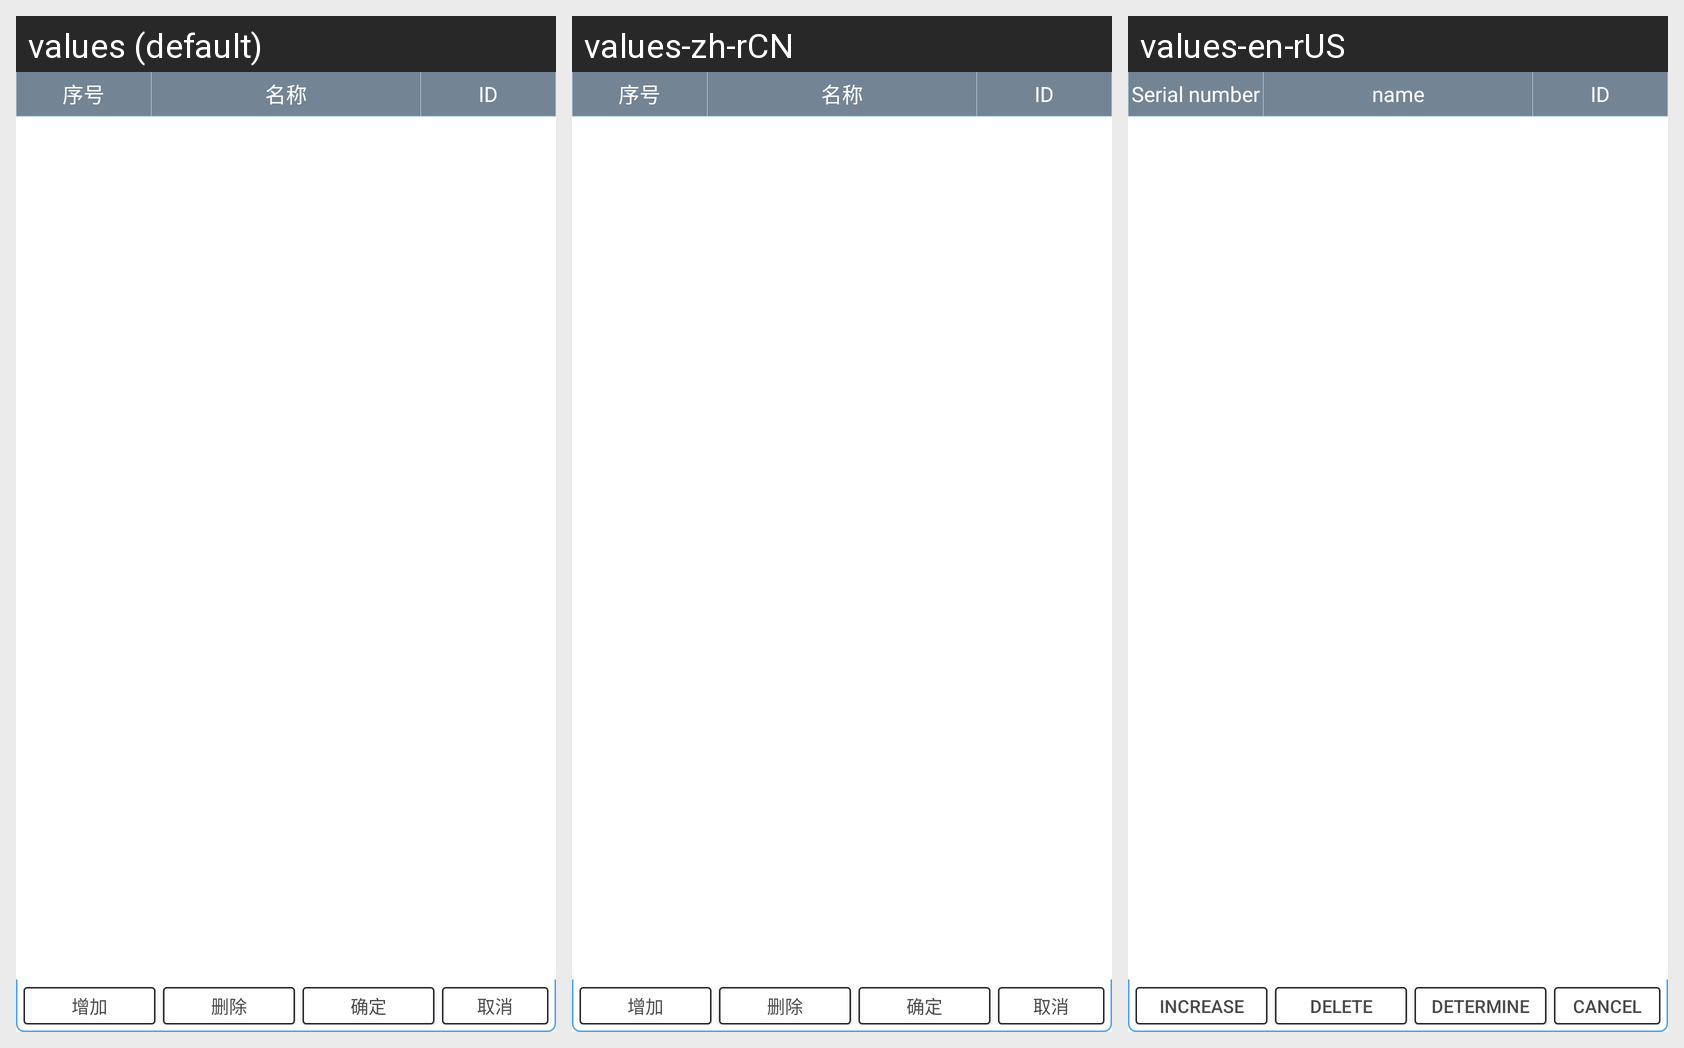

Translations of the strings shown on this Android screen, per locale in the grid:
Android screen res/layout/pop_agenda_file.xml rendered under 3 locales, left to right: values (default), values-zh-rCN, values-en-rUS. Device: Nexus 5 (rendered at 1080×1920; each locale shown at half size, 540×960, under a caption strip naming it); theme AppTheme.
Strings drawn on this screen, with the default value and each locale's value (text and hints the layout hard-codes, and strings that could not be matched under every locale, appear in the picture but are not listed):

increase
  values: 增加
  values-zh-rCN: 增加  [not translated; the default value is used]
  values-en-rUS: increase

delete
  values: 删除
  values-zh-rCN: 删除
  values-en-rUS: delete

determine
  values: 确定
  values-zh-rCN: 确定
  values-en-rUS: Determine

cancel
  values: 取消
  values-zh-rCN: 取消
  values-en-rUS: Cancel

number
  values: 序号
  values-zh-rCN: 序号
  values-en-rUS: Serial number

name
  values: 名称
  values-zh-rCN: 名称
  values-en-rUS: name
